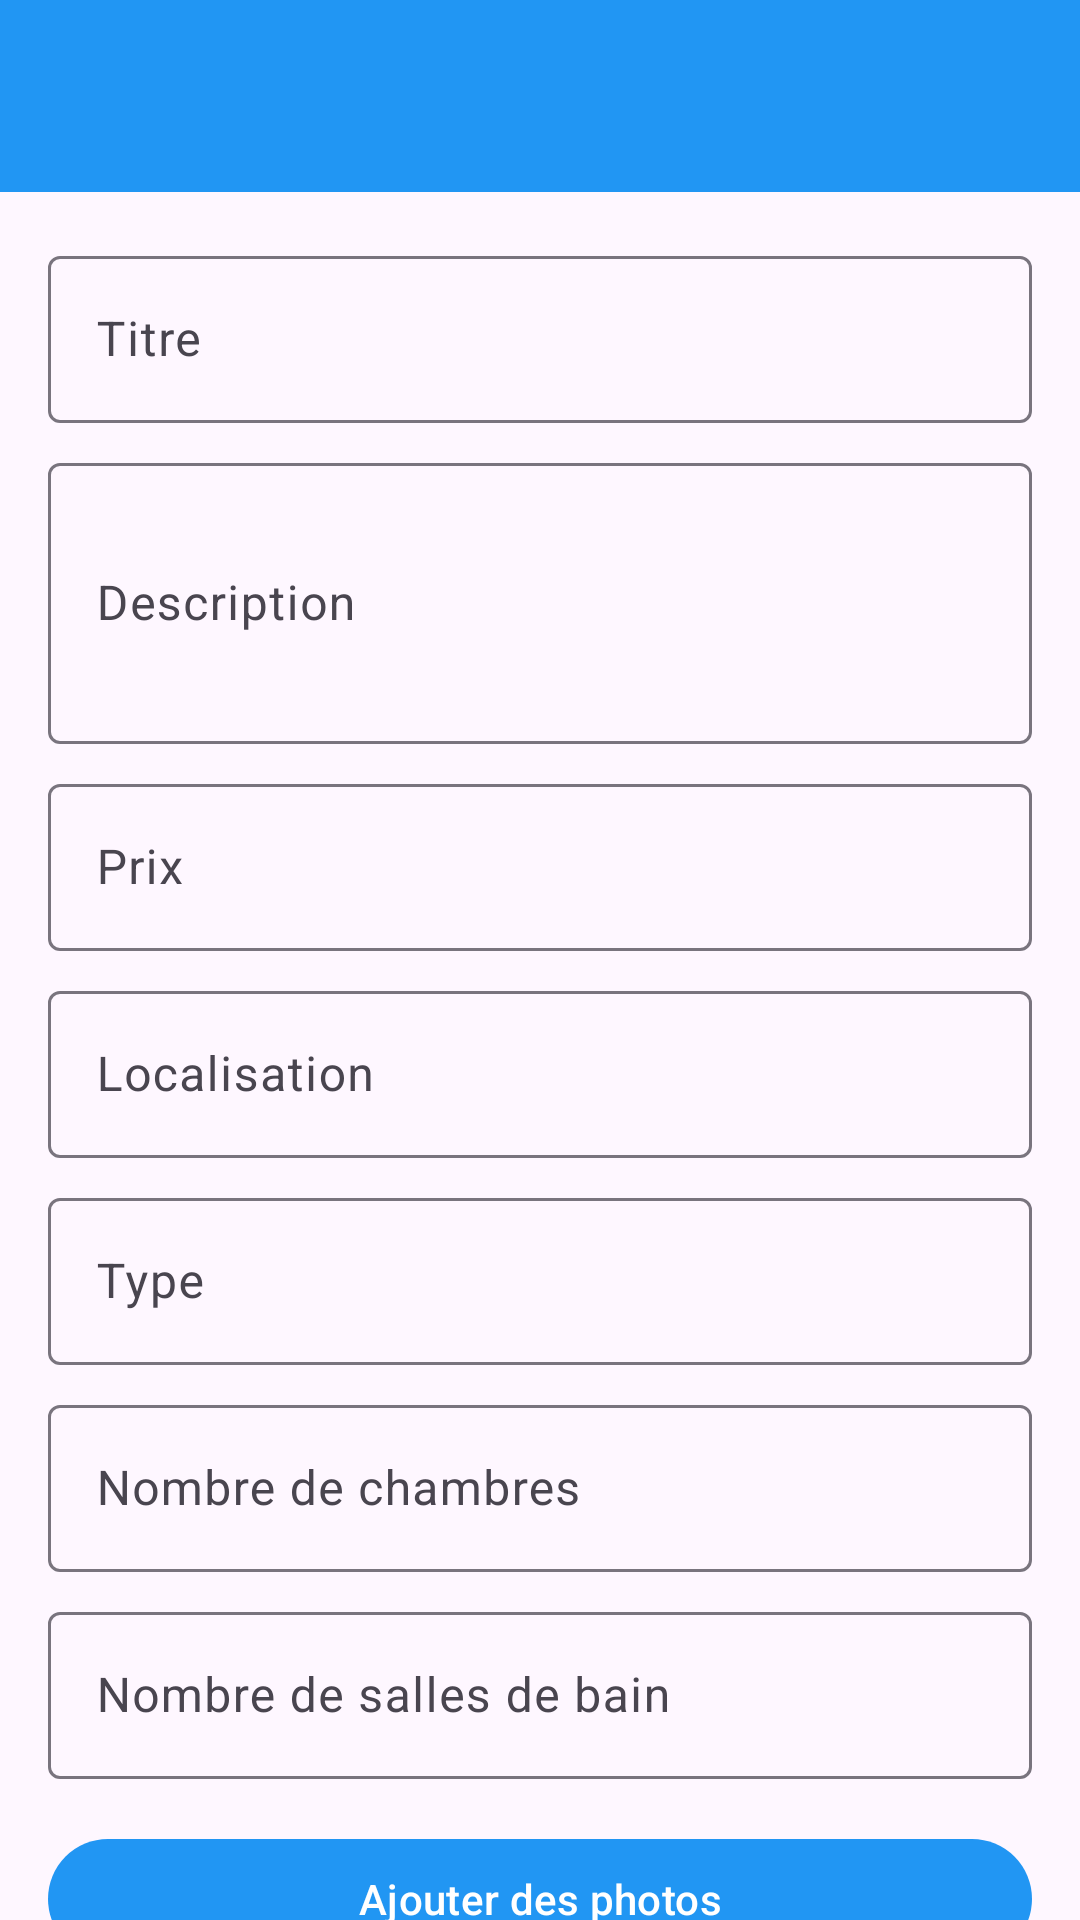

Produce the Android XML layout that renders to this screen, including the resource entries it uses.
<!-- AndroidManifest.xml: application theme Theme.Reservation -->
<!-- res/layout/activity_edit_property.xml -->
<?xml version="1.0" encoding="utf-8"?>
<androidx.coordinatorlayout.widget.CoordinatorLayout
    xmlns:android="http://schemas.android.com/apk/res/android"
    xmlns:app="http://schemas.android.com/apk/res-auto"
    android:layout_width="match_parent"
    android:layout_height="match_parent">

    <com.google.android.material.appbar.AppBarLayout
        android:layout_width="match_parent"
        android:layout_height="wrap_content">

        <androidx.appcompat.widget.Toolbar
            android:id="@+id/toolbar"
            android:layout_width="match_parent"
            android:layout_height="?attr/actionBarSize"
            android:background="?attr/colorPrimary"
            android:theme="@style/ThemeOverlay.MaterialComponents.Dark.ActionBar" />

    </com.google.android.material.appbar.AppBarLayout>

    <androidx.core.widget.NestedScrollView
        android:layout_width="match_parent"
        android:layout_height="match_parent"
        app:layout_behavior="@string/appbar_scrolling_view_behavior">

        <LinearLayout
            android:layout_width="match_parent"
            android:layout_height="wrap_content"
            android:orientation="vertical"
            android:padding="16dp">

            <com.google.android.material.textfield.TextInputLayout
                android:layout_width="match_parent"
                android:layout_height="wrap_content"
                android:layout_marginBottom="8dp"
                android:hint="Titre">

                <com.google.android.material.textfield.TextInputEditText
                    android:id="@+id/titleInput"
                    android:layout_width="match_parent"
                    android:layout_height="wrap_content"
                    android:inputType="text" />
            </com.google.android.material.textfield.TextInputLayout>

            <com.google.android.material.textfield.TextInputLayout
                android:layout_width="match_parent"
                android:layout_height="wrap_content"
                android:layout_marginBottom="8dp"
                android:hint="Description">

                <com.google.android.material.textfield.TextInputEditText
                    android:id="@+id/descriptionInput"
                    android:layout_width="match_parent"
                    android:layout_height="wrap_content"
                    android:inputType="textMultiLine"
                    android:minLines="3" />
            </com.google.android.material.textfield.TextInputLayout>

            <com.google.android.material.textfield.TextInputLayout
                android:layout_width="match_parent"
                android:layout_height="wrap_content"
                android:layout_marginBottom="8dp"
                android:hint="Prix">

                <com.google.android.material.textfield.TextInputEditText
                    android:id="@+id/priceInput"
                    android:layout_width="match_parent"
                    android:layout_height="wrap_content"
                    android:inputType="numberDecimal" />
            </com.google.android.material.textfield.TextInputLayout>

            <com.google.android.material.textfield.TextInputLayout
                android:layout_width="match_parent"
                android:layout_height="wrap_content"
                android:layout_marginBottom="8dp"
                android:hint="Localisation">

                <com.google.android.material.textfield.TextInputEditText
                    android:id="@+id/locationInput"
                    android:layout_width="match_parent"
                    android:layout_height="wrap_content"
                    android:inputType="text" />
            </com.google.android.material.textfield.TextInputLayout>

            <com.google.android.material.textfield.TextInputLayout
                android:layout_width="match_parent"
                android:layout_height="wrap_content"
                android:layout_marginBottom="8dp"
                android:hint="Type">

                <com.google.android.material.textfield.TextInputEditText
                    android:id="@+id/typeInput"
                    android:layout_width="match_parent"
                    android:layout_height="wrap_content"
                    android:inputType="text" />
            </com.google.android.material.textfield.TextInputLayout>

            <com.google.android.material.textfield.TextInputLayout
                android:layout_width="match_parent"
                android:layout_height="wrap_content"
                android:layout_marginBottom="8dp"
                android:hint="Nombre de chambres">

                <com.google.android.material.textfield.TextInputEditText
                    android:id="@+id/bedroomsInput"
                    android:layout_width="match_parent"
                    android:layout_height="wrap_content"
                    android:inputType="number" />
            </com.google.android.material.textfield.TextInputLayout>

            <com.google.android.material.textfield.TextInputLayout
                android:layout_width="match_parent"
                android:layout_height="wrap_content"
                android:layout_marginBottom="16dp"
                android:hint="Nombre de salles de bain">

                <com.google.android.material.textfield.TextInputEditText
                    android:id="@+id/bathroomsInput"
                    android:layout_width="match_parent"
                    android:layout_height="wrap_content"
                    android:inputType="number" />
            </com.google.android.material.textfield.TextInputLayout>

            <com.google.android.material.button.MaterialButton
                android:id="@+id/addImagesButton"
                android:layout_width="match_parent"
                android:layout_height="wrap_content"
                android:layout_marginBottom="8dp"
                android:text="Ajouter des photos" />

            <androidx.recyclerview.widget.RecyclerView
                android:id="@+id/imagesRecyclerView"
                android:layout_width="match_parent"
                android:layout_height="120dp"
                android:layout_marginBottom="16dp"
                android:orientation="horizontal" />

            <ProgressBar
                android:id="@+id/progressBar"
                android:layout_width="wrap_content"
                android:layout_height="wrap_content"
                android:layout_gravity="center"
                android:visibility="gone" />

            <LinearLayout
                android:layout_width="match_parent"
                android:layout_height="wrap_content"
                android:orientation="horizontal"
                android:layout_marginTop="16dp">

                <com.google.android.material.button.MaterialButton
                    android:id="@+id/submitButton"
                    android:layout_width="0dp"
                    android:layout_height="wrap_content"
                    android:layout_weight="1"
                    android:layout_marginEnd="8dp"
                    android:text="Enregistrer" />

                <com.google.android.material.button.MaterialButton
                    android:id="@+id/deleteButton"
                    android:layout_width="0dp"
                    android:layout_height="wrap_content"
                    android:layout_weight="1"
                    android:layout_marginStart="8dp"
                    android:text="Supprimer"
                    android:backgroundTint="@android:color/holo_red_dark"
                    app:rippleColor="@android:color/white"
                    android:textColor="@android:color/white" />

            </LinearLayout>

        </LinearLayout>

    </androidx.core.widget.NestedScrollView>

</androidx.coordinatorlayout.widget.CoordinatorLayout>
<!-- resources referenced by this layout -->
<resources>
  <style name="Theme.Reservation" parent="Base.Theme.Reservation" />
  <style name="Base.Theme.Reservation" parent="Theme.Material3.DayNight.NoActionBar">
          
          
          <item name="colorPrimary">@color/colorPrimary</item>
          <item name="colorPrimaryDark">@color/colorPrimaryDark</item>
          <item name="colorAccent">@color/colorAccent</item>
      </style>
  <color name="colorPrimary">#2196F3</color>
  <color name="colorPrimaryDark">#1976D2</color>
  <color name="colorAccent">#FF5722</color>
</resources>
